Image classification data set "Lemon_Dataset" (pearlispearl/DeepLearning-Group2-LemonLeafDisease on GitHub). Class labels (9): anthracnose, bacterial blight, citrus canker, curl virus, deficiency leaf, dry leaf, healthy leaf, sooty mould, spider mites.

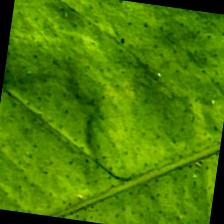
Label: curl virus

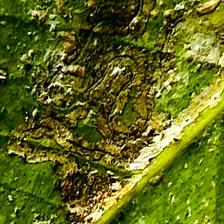
Label: bacterial blight

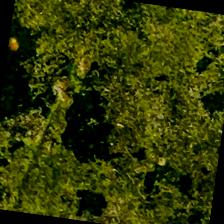
Label: sooty mould

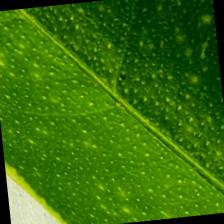
Label: healthy leaf

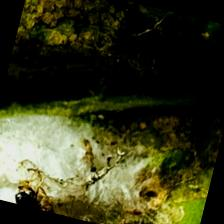
Label: spider mites

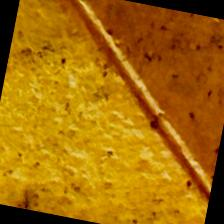
Label: dry leaf
